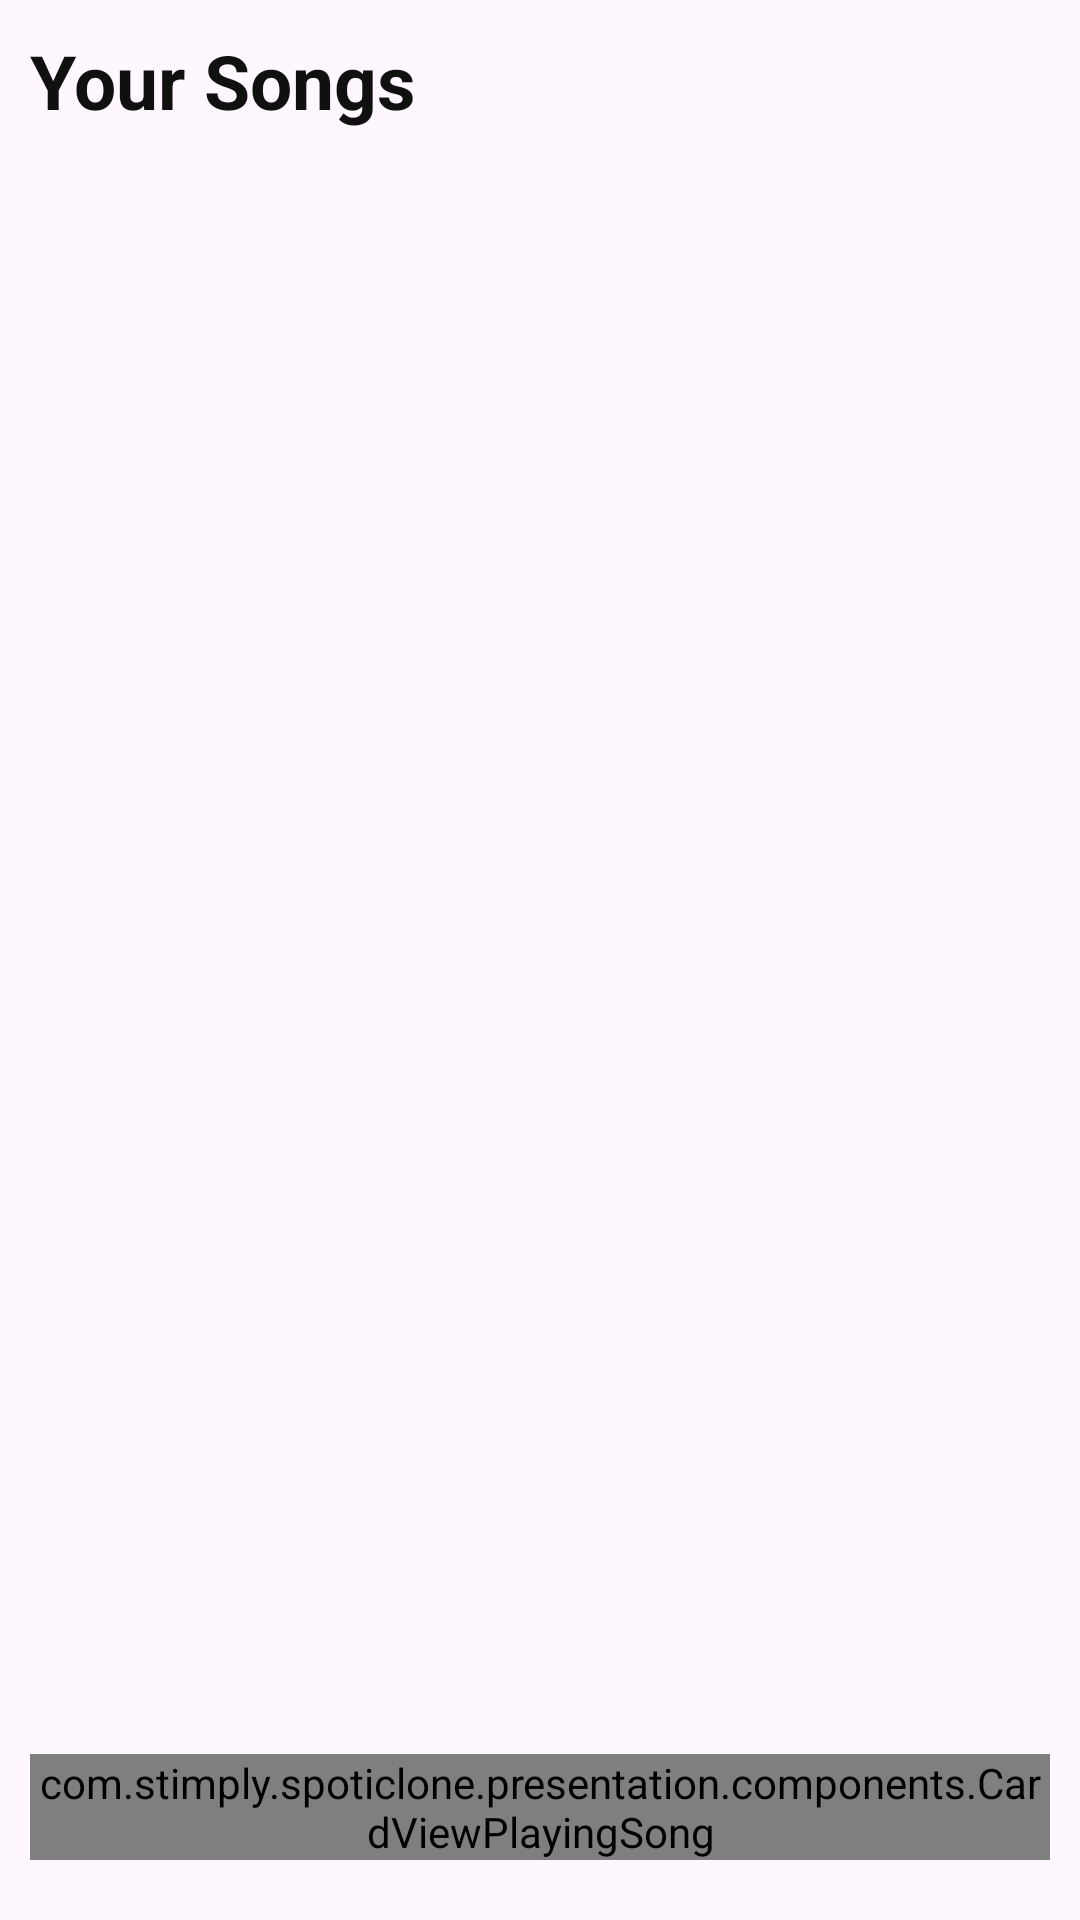

The Android layout XML behind this screen, and the referenced resources:
<!-- AndroidManifest.xml: application theme Theme.SpotiClone -->
<!-- res/layout/fragment_songs.xml -->
<?xml version="1.0" encoding="utf-8"?>
<androidx.constraintlayout.widget.ConstraintLayout xmlns:android="http://schemas.android.com/apk/res/android"
    xmlns:app="http://schemas.android.com/apk/res-auto"
    android:layout_width="match_parent"
    android:layout_height="match_parent">

    <TextView
        android:id="@+id/tvYourSongs"
        android:layout_width="match_parent"
        android:layout_height="wrap_content"
        android:layout_margin="10dp"
        android:text="@string/your_songs"
        android:textColor="@color/black"
        android:textSize="25sp"
        android:textStyle="bold"
        app:layout_constraintBottom_toTopOf="@+id/songsRecyclerView"
        app:layout_constraintEnd_toEndOf="parent"
        app:layout_constraintStart_toStartOf="parent"
        app:layout_constraintTop_toTopOf="parent" />

    <androidx.recyclerview.widget.RecyclerView
        android:id="@+id/songsRecyclerView"
        android:layout_width="match_parent"
        android:layout_height="0dp"
        app:layout_constraintBottom_toBottomOf="parent"
        app:layout_constraintEnd_toEndOf="parent"
        app:layout_constraintStart_toStartOf="parent"
        app:layout_constraintTop_toBottomOf="@+id/tvYourSongs" />

    <com.stimply.spoticlone.presentation.components.CardViewPlayingSong
        android:id="@+id/currentlyPlayingSongCardView"
        android:layout_width="match_parent"
        android:layout_height="wrap_content"
        android:layout_marginBottom="20dp"
        android:layout_marginStart="10dp"
        android:layout_marginEnd="10dp"
        app:layout_constraintBottom_toBottomOf="parent"
        app:layout_constraintStart_toStartOf="parent"
        app:layout_constraintEnd_toEndOf="parent"/>

</androidx.constraintlayout.widget.ConstraintLayout>
<!-- resources referenced by this layout -->
<resources>
  <color name="black">#101010</color>
  <string name="your_songs">Your Songs</string>
  <style name="Theme.SpotiClone" parent="Base.Theme.SpotiClone" />
  <style name="Base.Theme.SpotiClone" parent="Theme.Material3.DayNight.NoActionBar">
          
          
      </style>
</resources>
